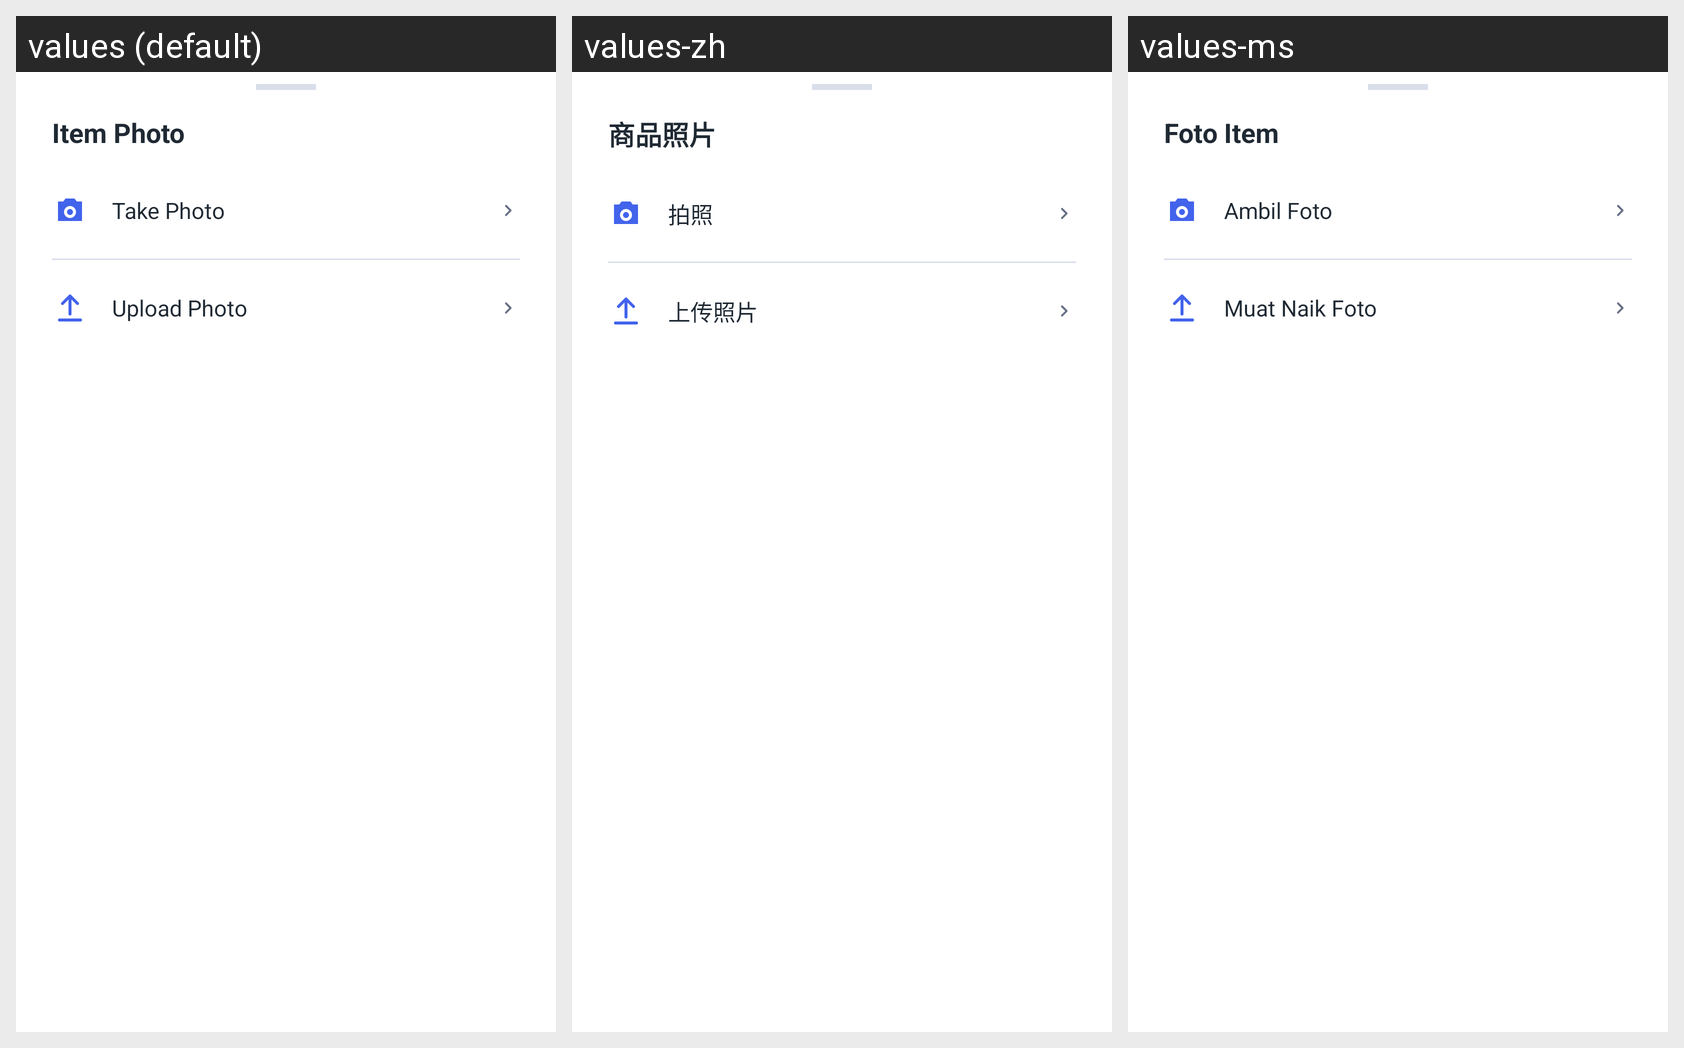

Strings drawn on this Android screen and how each of the app's shown locales translates them:
Android screen res/layout/bottom_sheet_photo_options.xml rendered under 3 locales, left to right: values (default), values-zh, values-ms. Device: Nexus 5 (rendered at 1080×1920; each locale shown at half size, 540×960, under a caption strip naming it); theme Theme.InventoryHub.
Strings drawn on this screen, with the default value and each locale's value (text and hints the layout hard-codes, and strings that could not be matched under every locale, appear in the picture but are not listed):

item_photo
  values: Item Photo
  values-zh: 商品照片
  values-ms: Foto Item

take_photo
  values: Take Photo
  values-zh: 拍照
  values-ms: Ambil Foto

upload_photo
  values: Upload Photo
  values-zh: 上传照片
  values-ms: Muat Naik Foto
